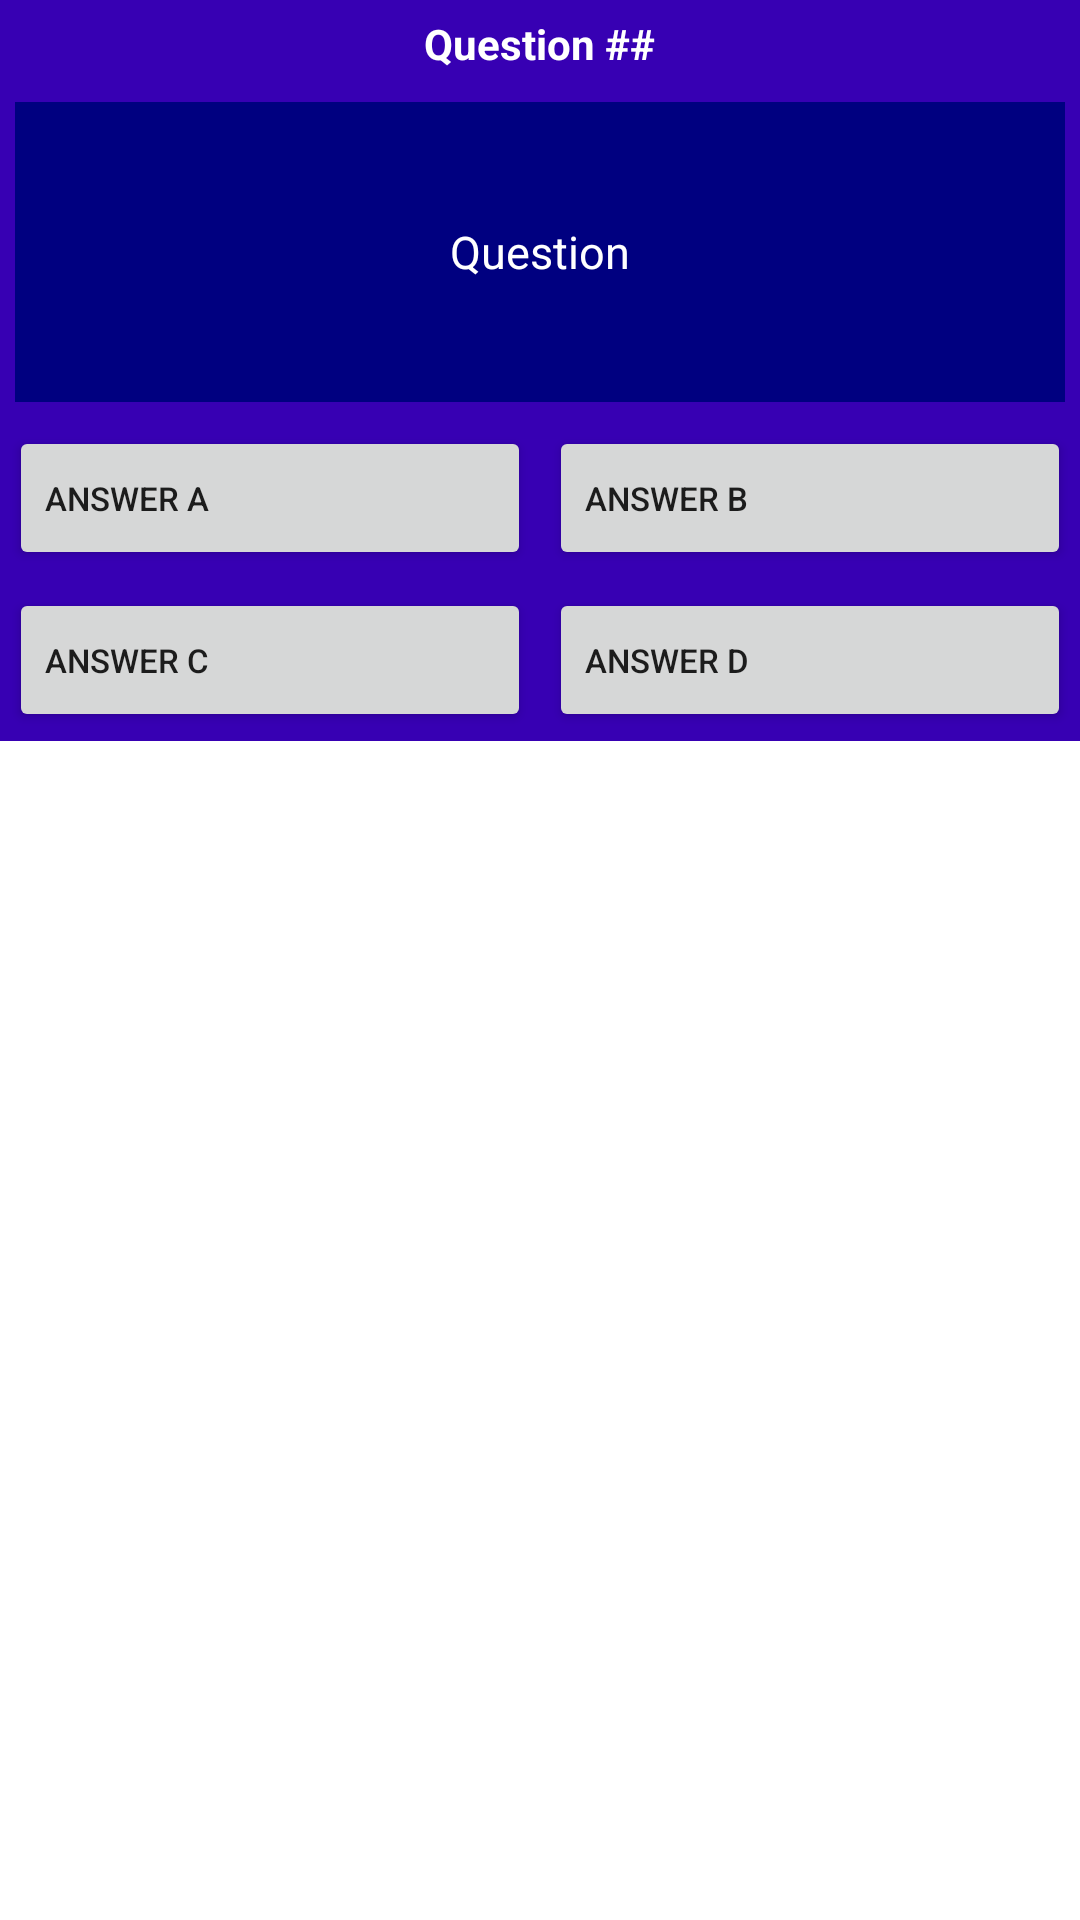

Produce the Android XML layout that renders to this screen, including the resource entries it uses.
<!-- AndroidManifest.xml: application theme Theme.M4Millionaire -->
<!-- res/layout/fragment_question2.xml -->
<?xml version="1.0" encoding="utf-8"?>
<LinearLayout xmlns:android="http://schemas.android.com/apk/res/android"
    xmlns:app="http://schemas.android.com/apk/res-auto"
    xmlns:tools="http://schemas.android.com/tools"
    android:layout_width="match_parent"
    android:layout_height="match_parent"
    android:orientation="vertical"
    tools:context=".question2fragment">


    <LinearLayout
        android:layout_width="match_parent"
        android:layout_height="wrap_content"
        android:background="@color/purple_700"
        android:orientation="vertical">

        <TextView
            android:id="@+id/questionnumlabel"
            android:layout_width="wrap_content"
            android:layout_height="wrap_content"
            android:textColor="@color/white"
            android:textStyle="bold"
            android:padding="5dp"
            android:background="@color/purple_700"
            android:layout_gravity="center"
            android:text="Question ##" />
        <TextView
            android:id="@+id/question2question"
            android:layout_width="match_parent"
            android:layout_height="wrap_content"
            android:minHeight="100dp"
            android:layout_marginTop="10dp"
            android:background="@color/navy"
            android:textColor="@color/white"
            android:layout_margin="5dp"
            android:textSize="15dp"
            android:padding="5dp"
            android:gravity="center"
            android:text="Question" />

    </LinearLayout>


    <LinearLayout
        android:layout_width="match_parent"
        android:layout_height="wrap_content"
        android:weightSum="2"
        android:background="@color/purple_700"
        android:orientation="horizontal">
        <Button
            android:id="@+id/Q2ButtonA"
            android:layout_width="0dp"
            android:layout_height="wrap_content"
            android:layout_weight="1"
            android:textSize="11sp"
            android:gravity="center_vertical"
            android:layout_margin="3dp"
            android:text="ANSWER A" />

        <Button
            android:id="@+id/Q2ButtonB"
            android:layout_width="0dp"
            android:layout_height="wrap_content"
            android:layout_weight="1"
            android:textSize="11sp"
            android:gravity="center_vertical"
            android:layout_margin="3dp"
            android:text="ANSWER B" />


    </LinearLayout>
    <LinearLayout
        android:layout_width="match_parent"
        android:layout_height="wrap_content"
        android:weightSum="2"
        android:background="@color/purple_700"
        android:orientation="horizontal">

        <Button
            android:id="@+id/Q2ButtonC"
            android:layout_width="0dp"
            android:layout_height="wrap_content"
            android:layout_weight="1"
            android:textSize="11sp"
            android:gravity="center_vertical"
            android:layout_margin="3dp"
            android:text="ANSWER C" />

        <Button
            android:id="@+id/Q2ButtonD"
            android:layout_width="0dp"
            android:layout_height="wrap_content"
            android:layout_weight="1"
            android:textSize="11sp"
            android:gravity="center_vertical"
            android:layout_margin="3dp"
            android:text="ANSWER D" />
    </LinearLayout>

    <Button
        android:id="@+id/q2FinalAnswer"
        android:layout_width="wrap_content"
        android:layout_height="wrap_content"
        android:layout_marginTop="20dp"
        android:layout_marginHorizontal="100dp"
        android:layout_gravity="center"
        android:textStyle="bold"
        android:textSize="20dp"
        android:visibility="invisible"
        android:backgroundTint="@color/LimeGreen"
        android:textColor="@color/navy"
        android:text="Final Answer" />

</LinearLayout>
<!-- resources referenced by this layout -->
<resources>
  <color name="LimeGreen">#32CD32</color>
  <color name="navy">#000080</color>
  <color name="purple_700">#FF3700B3</color>
  <color name="white">#FFFFFFFF</color>
  <style name="Theme.M4Millionaire" parent="Theme.MaterialComponents.DayNight.NoActionBar">
          
          <item name="colorPrimary">@color/navy</item>
          <item name="colorPrimaryVariant">@color/purple_700</item>
          <item name="colorOnPrimary">@color/white</item>
          
          <item name="colorSecondary">@color/teal_200</item>
          <item name="colorSecondaryVariant">@color/teal_700</item>
          <item name="colorOnSecondary">@color/black</item>
          
          <item name="android:statusBarColor" tools:targetApi="l">?attr/colorPrimaryVariant</item>
          
      </style>
  <color name="teal_200">#FF03DAC5</color>
  <color name="teal_700">#FF018786</color>
  <color name="black">#FF000000</color>
</resources>
